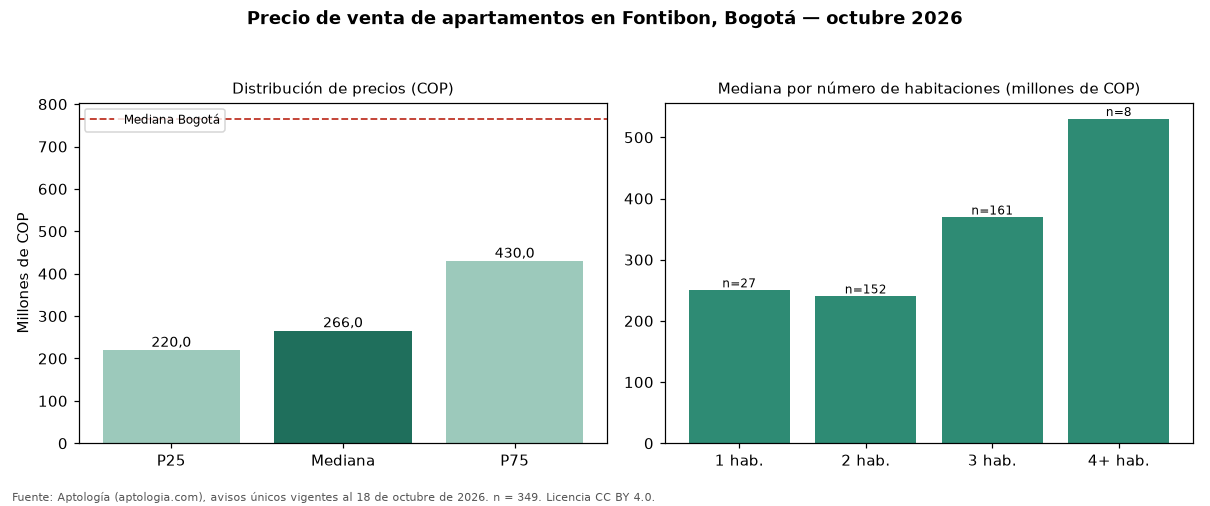

Data behind this chart, as committed beside it:
seccion, metrica, valor_cop, n
precio, p25, 220000000, 349
precio, mediana, 266000000, 349
precio, p75, 430000000, 349
cop_por_m2, p25, 4924639, 349
cop_por_m2, mediana, 5807988, 349
cop_por_m2, p75, 7026812, 349
area, area_mediana_m2, 49.0, 349
habitaciones, 1, 250000000, 27
habitaciones, 2, 240000000, 152
habitaciones, 3, 369000000, 161
habitaciones, 4+, 530000000, 8
administracion, mediana, 190000, 277
estrato, moda, 3, 
parqueadero, porcentaje_con_parqueadero, 45.8, 349
ciudad, mediana_ciudad, 765000000, 33308
ciudad, mediana_cop_por_m2_ciudad, 7407407, 33308
